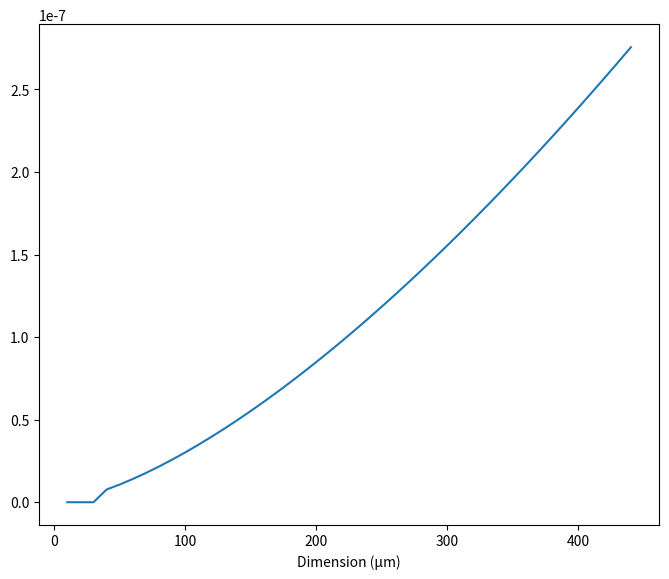

Here is the Python script that generated this plot:
import numpy as np
import sys

import matplotlib.pyplot as plt

def X2ab( X=np.array([]) ):
    a_l = np.zeros( X.shape )
    b_l = np.zeros( X.shape )

    a_l = np.where( ( 0.01 < X ) & ( X <= 10.0       ), 0.04394, a_l )
    a_l = np.where( ( 10.0 < X ) & ( X <= 585        ), 0.06049, a_l )
    a_l = np.where( ( 585  < X ) & ( X <= 1.56*1.e5  ), 0.02072, a_l )
    a_l = np.where( ( 1.56*1.e5  < X ) & ( X <= 1.e8 ), 1.0865 , a_l )
    
    b_l = np.where( ( 0.01 < X ) & ( X <= 10.0       ), 0.970, b_l )
    b_l = np.where( ( 10.0 < X ) & ( X <= 585        ), 0.831, b_l )
    b_l = np.where( ( 585  < X ) & ( X <= 1.56*1.e5  ), 0.638, b_l )
    b_l = np.where( ( 1.56*1.e5  < X ) & ( X <= 1.e8 ), 0.499, b_l )

    return( a_l, b_l )

def get_Re( X=np.array([]), a=np.array([]), b=np.array([]) ):
    return( a*np.power( X, b) )

def get_X( alpha=1.0, rho_a=1.0, d=np.array([]), beta=1.0, sigma=1.0, gamma=1.0, nu=1.0, 
           g=9.81):

    # Eq. 17 in Mitchell (1993)
    eta = 1.4086*1.e-5 # Seifert and Beheng (2006)
    X = 2*alpha*g*rho_a*np.power( d, beta+2-sigma ) / ( gamma*eta**2 )
    return( X )

def Mitchell1993( d=np.array([]), dfac=1.e-6 ):
    g = 9.81
    rho_a = 1.0

    nu = 1.0

    # snow
    alpha = 0.00739
    beta = 2.45
    gamma = 0.2285
    sigma = 1.88

    X = get_X( d=d*dfac, alpha=alpha, beta=beta, gamma=gamma, sigma=sigma, nu=nu, rho_a=rho_a, g=g )
    a_l, b_l = X2ab( X=X )

#    X = np.arange( 1, 1.e8, 10 )
#    a_l, b_l = X2ab( X=X )
#    Re = get_Re( X=X, a=a_l, b=b_l )
    
    # Eq. 22 in Mitchell (1993)
    vt = a_l * nu * np.power( 2*alpha*g / ( rho_a*nu**2*gamma ), b_l ) * np.power( d*dfac, b_l*(beta+2-sigma)-1 )
    return( vt )


def main( INFO={}):
    print( INFO['alpha'] )

    d_l = np.arange( INFO["dmin"], INFO["dmax"]+INFO["dinc"], INFO["dinc"] )

    dfac = 1.e-6
    d_l = np.arange( 10, 450, 10 )
    vt_l = Mitchell1993( d=d_l, dfac=dfac )
  
    import matplotlib.pyplot as plt
    fig, ax1 = plt.subplots( 1, 1, figsize=( 8, 6.5 ) )   
    ax1.plot( d_l, vt_l )
    ax1.set_xlabel( "Dimension (µm)")
    plt.show() 
#    a, nu, alpha, g, rho_a, gamma, D, b, beta, sigma, 

########
alpha = 0.1
beta = 0.1
gamma = 0.1
sigma = 0.1

dmin = 0.1
dmax = 1.0
dinc = 0.1

INFO = { 'alpha': alpha, 'beta': beta, 'gamma': gamma, 'sigma': sigma,
         'dmin': dmin, 'dmax':dmax, 'dinc': dinc }
main( INFO=INFO )


